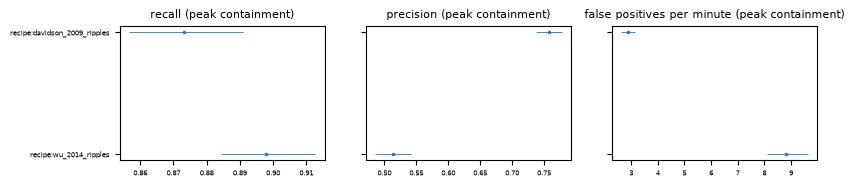

Values plotted in this chart, from the file beside it:
method, setting, scoring, n_reference, n_detected, n_matched, minutes, recall, recall_low, recall_high, precision, precision_low, precision_high, false_positives_per_minute, false_positives_per_minute_low, false_positives_per_minute_high, primary_expression, n_sessions, n_failures
recipe:davidson_2009_ripples, literature, peak_containment, 2028, 2335, 1771, 195.6, 0.8733, 0.8566, 0.8908, 0.7585, 0.7379, 0.7774, 2.884, 2.627, 3.139, ripple, 20, 0
recipe:wu_2014_ripples, literature, peak_containment, 2028, 3547, 1821, 195.6, 0.8979, 0.8843, 0.9127, 0.5134, 0.4854, 0.5415, 8.825, 8.108, 9.626, ripple, 20, 0
